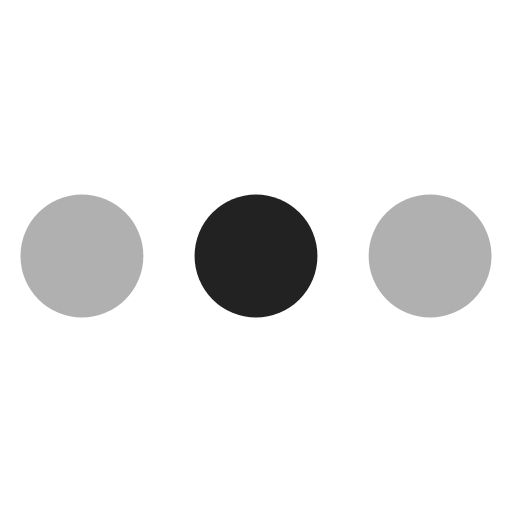
t = 0.00 s
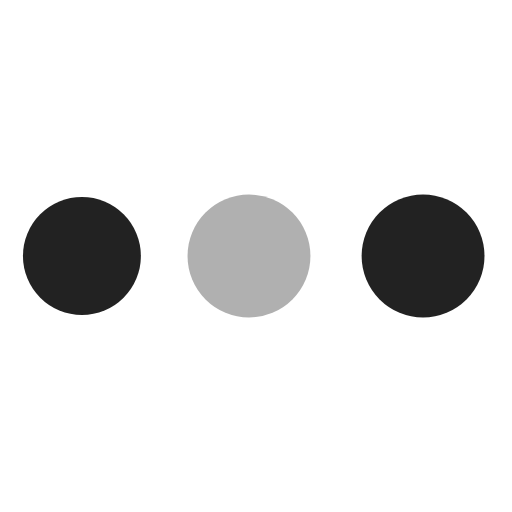
t = 0.28 s
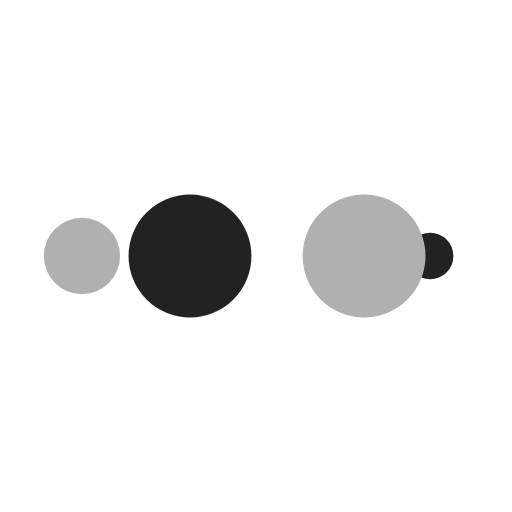
t = 0.47 s
t = 0.75 s: frame unchanged from t = 0.00 s, image omitted
t = 1.03 s: frame unchanged from t = 0.28 s, image omitted
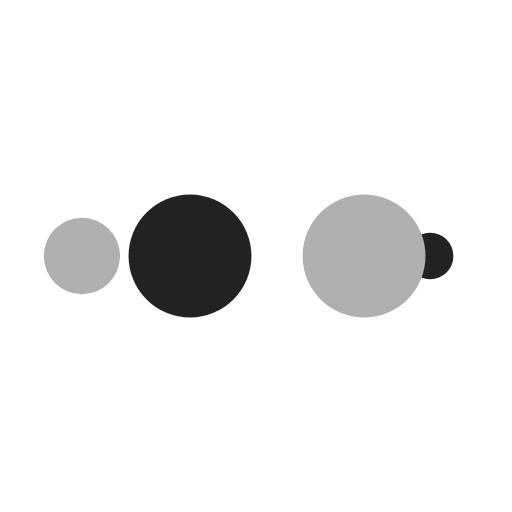
t = 1.22 s

The animated SVG that drew these frames (rendered in a browser with its animation timeline set to each time). Animation: 10 SMIL elements (animate=10); one cycle of 1.50 s, repeats indefinitely.

<svg width="200px"  height="200px"  xmlns="http://www.w3.org/2000/svg" viewBox="0 0 100 100" preserveAspectRatio="xMidYMid" class="lds-ellipsis" style="background: none;">
    <!--circle(cx="16",cy="50",r="10")-->
    <circle cx="84" cy="50" r="0" fill="#b0b0b0">
      <animate attributeName="r" values="12;0;0;0;0" keyTimes="0;0.25;0.5;0.75;1" keySplines="0 0.5 0.5 1;0 0.5 0.5 1;0 0.5 0.5 1;0 0.5 0.5 1" calcMode="spline" dur="1.5s" repeatCount="indefinite" begin="0s"></animate>
      <animate attributeName="cx" values="84;84;84;84;84" keyTimes="0;0.25;0.5;0.75;1" keySplines="0 0.5 0.5 1;0 0.5 0.5 1;0 0.5 0.5 1;0 0.5 0.5 1" calcMode="spline" dur="1.5s" repeatCount="indefinite" begin="0s"></animate>
    </circle>
    <circle cx="16" cy="50" r="9.99304" fill="#222222">
      <animate attributeName="r" values="0;12;12;12;0" keyTimes="0;0.25;0.5;0.75;1" keySplines="0 0.5 0.5 1;0 0.5 0.5 1;0 0.5 0.5 1;0 0.5 0.5 1" calcMode="spline" dur="1.5s" repeatCount="indefinite" begin="-0.75s"></animate>
      <animate attributeName="cx" values="16;16;50;84;84" keyTimes="0;0.25;0.5;0.75;1" keySplines="0 0.5 0.5 1;0 0.5 0.5 1;0 0.5 0.5 1;0 0.5 0.5 1" calcMode="spline" dur="1.5s" repeatCount="indefinite" begin="-0.75s"></animate>
    </circle>
    <circle cx="84" cy="50" r="2.00696" fill="#b0b0b0">
      <animate attributeName="r" values="0;12;12;12;0" keyTimes="0;0.25;0.5;0.75;1" keySplines="0 0.5 0.5 1;0 0.5 0.5 1;0 0.5 0.5 1;0 0.5 0.5 1" calcMode="spline" dur="1.5s" repeatCount="indefinite" begin="-0.375s"></animate>
      <animate attributeName="cx" values="16;16;50;84;84" keyTimes="0;0.25;0.5;0.75;1" keySplines="0 0.5 0.5 1;0 0.5 0.5 1;0 0.5 0.5 1;0 0.5 0.5 1" calcMode="spline" dur="1.5s" repeatCount="indefinite" begin="-0.375s"></animate>
    </circle>
    <circle cx="78.3136" cy="50" r="12" fill="#222222">
      <animate attributeName="r" values="0;12;12;12;0" keyTimes="0;0.25;0.5;0.75;1" keySplines="0 0.5 0.5 1;0 0.5 0.5 1;0 0.5 0.5 1;0 0.5 0.5 1" calcMode="spline" dur="1.5s" repeatCount="indefinite" begin="0s"></animate>
      <animate attributeName="cx" values="16;16;50;84;84" keyTimes="0;0.25;0.5;0.75;1" keySplines="0 0.5 0.5 1;0 0.5 0.5 1;0 0.5 0.5 1;0 0.5 0.5 1" calcMode="spline" dur="1.5s" repeatCount="indefinite" begin="0s"></animate>
    </circle>
    <circle cx="44.3136" cy="50" r="12" fill="#b0b0b0">
      <animate attributeName="r" values="0;0;12;12;12" keyTimes="0;0.25;0.5;0.75;1" keySplines="0 0.5 0.5 1;0 0.5 0.5 1;0 0.5 0.5 1;0 0.5 0.5 1" calcMode="spline" dur="1.5s" repeatCount="indefinite" begin="0s"></animate>
      <animate attributeName="cx" values="16;16;16;50;84" keyTimes="0;0.25;0.5;0.75;1" keySplines="0 0.5 0.5 1;0 0.5 0.5 1;0 0.5 0.5 1;0 0.5 0.5 1" calcMode="spline" dur="1.5s" repeatCount="indefinite" begin="0s"></animate>
    </circle>
  </svg>
